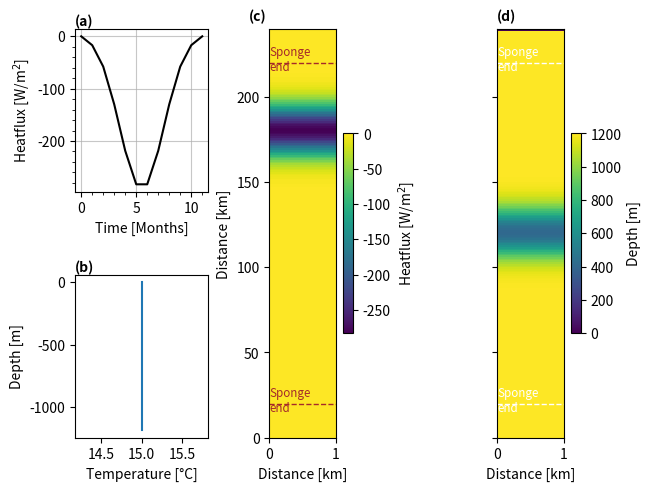

Python code for this plot: (Note: this script raises an exception after producing the figure.)
import numpy as np
import array
import sys
import matplotlib.pyplot as plt
from math import sin
import pylab as pl

project='2DsillOB'
location='/HOME/users/amelia.th/Model/IntercambioNGC/'
run='/run1/'
def write_with_byte_inversion(f, tab):
    tab2write = array.array('f', tab.T.flatten())
    if sys.byteorder == 'little':
        tab2write.byteswap()
    f.write(tab2write)

dtype=np.float32

Ho=1200  # ocean depth in meters
nx=1    # number of gridpoints in x-direction
ny=240    # number of gridpoints in y-direction
nz=80     # number of gridpoints in z-direction
nt=12 #nt=10  #for 3 years with timestep 60 s

dx=1
dy=1
dz=15

x=np.arange(0,nx*dx,dx)
y=np.arange(0,ny*dy,dy)
z=np.arange(0,nz*dz,dz)

lat=(22.92+31.70)/2

omega=7.2921*(10**(-5)) 

f=2*omega*sin(np.deg2rad(lat))

def gaussian(x, mu, sig):
    return (
        1.0 / (np.sqrt(2.0 * np.pi) * sig) * np.exp(-np.power((x - mu) / sig, 2.0) / 2)
    )

def gauss2d(mat, sigma, center):
    gsize = np.shape(mat)
    [R,C] = np.meshgrid(np.arange(0,gsize[0],1),np.arange(0,gsize[1],1))
    mat = gaussC(R,C, sigma, center)
    return mat

def gaussC(x, y, sigma, center):
    xc = center[0]
    yc = center[1]
    exponent = (np.power((x-xc),2) + np.power((y-yc),2))/(2*sigma)
    val= np.exp(-exponent)
    return val

#Defining heatflux

X,Xno=np.meshgrid(x,y)
out=gauss2d(X,100,[0.75*ny,nx/2])
Q=np.zeros((nx,ny,nt), dtype=dtype)
for i in range(12):
    Q[:,:,i]=out*-300*((gaussian(np.arange(12), 5.5, 2)-np.min(gaussian(np.arange(12), 5.5, 2)))*5)[11-i]


#Values of temperature at open boundary 
tempBo=15*np.ones((nx,nz,nt),dtype=dtype)

#Values of salinity at open boundary
salBo=np.zeros((nx,nz,nt),dtype=dtype)

#Bathymetry definition
dep=(gaussian(np.arange(ny), ny/2, 10)*20000-Ho)
ho=np.tile(dep,(nx,1))
ho[:,-1]=0

#Saving the files
f = open('Qnet.bin','wb')
write_with_byte_inversion(f, Q)
f.close()

f = open('bathy.bin','wb')
write_with_byte_inversion(f, ho)
f.close()

f = open('tempOBCS.bin','wb')
write_with_byte_inversion(f, tempBo)
f.close()

f = open('salOBCS.bin','wb')
write_with_byte_inversion(f, salBo)
f.close()

fig3 = plt.figure(constrained_layout=True)
gs = fig3.add_gridspec(2, 5)
ax = fig3.add_subplot(gs[0, 0:2])


#### Plotting #####

params = {'font.size': 10,
          'figure.figsize': (8, 6),
         'font.family':'sans'}
pl.rcParams.update(params)
plt.rcParams['figure.dpi'] = 300
plt.rcParams['savefig.dpi'] = 300

ax.plot(range(nt),Q[0,int(ny*0.75),:],'k' )
ax.set(xlabel='Time [Months]',ylabel='Heatflux [W/m$^2$]')
ax.minorticks_on()

ax.grid(which='major',alpha=0.7)

ax.text(0, 1.02, '(a)', fontweight='bold', color='k', 
        transform=ax.transAxes)

ax = fig3.add_subplot(gs[1, 0:2])

ax.plot(tempBo[0,:,0],-z )
ax.set(xlabel='Temperature [°C]',ylabel='Depth [m]')
ax.text(0, 1.02, '(b)', fontweight='bold', color='k', 
        transform=ax.transAxes)


ax = fig3.add_subplot(gs[:, 2])

cax=ax.pcolormesh(Q[:,:,6].T)

cbar= plt.colorbar(cax)
cbar.set_label('Heatflux [W/m$^2$]')
ax.set(xlabel='Distance [km]',ylabel='Distance [km]')

ax.axhline(y[20],linestyle='dashed',c='brown',linewidth=1)
ax.text(0,y[20]+2, 'Sponge\nend', va='center',color='brown',fontsize='small')

ax.axhline(y[-20],linestyle='dashed',c='brown',linewidth=1)
ax.text(0,y[-20]+2, 'Sponge\nend', va='center',color='brown',fontsize='small')

ax.text(-0.3, 1.02, '(c)', fontweight='bold', color='k', 
        transform=ax.transAxes)

ax = fig3.add_subplot(gs[:, 4])

cax=ax.pcolormesh(-ho.T)

ax.axhline(y[20],linestyle='dashed',c='white',linewidth=1)
ax.text(0,y[20]+2, 'Sponge\nend', va='center',color='white',fontsize='small')

ax.axhline(y[-20],linestyle='dashed',c='white',linewidth=1)
ax.text(0,y[-20]+2, 'Sponge\nend', va='center',color='white',fontsize='small')


cbar= plt.colorbar(cax)
cbar.set_label('Depth [m]')
ax.set(xlabel='Distance [km]')
ax.yaxis.set_tick_params(labelleft=False)
ax.text(0, 1.02, '(d)', fontweight='bold', color='k', 
        transform=ax.transAxes)

#plt.savefig('test.png')
plt.savefig(str(location)+str(project)+'/Figures'+str(run)+'InputVars.png', bbox_inches='tight')
